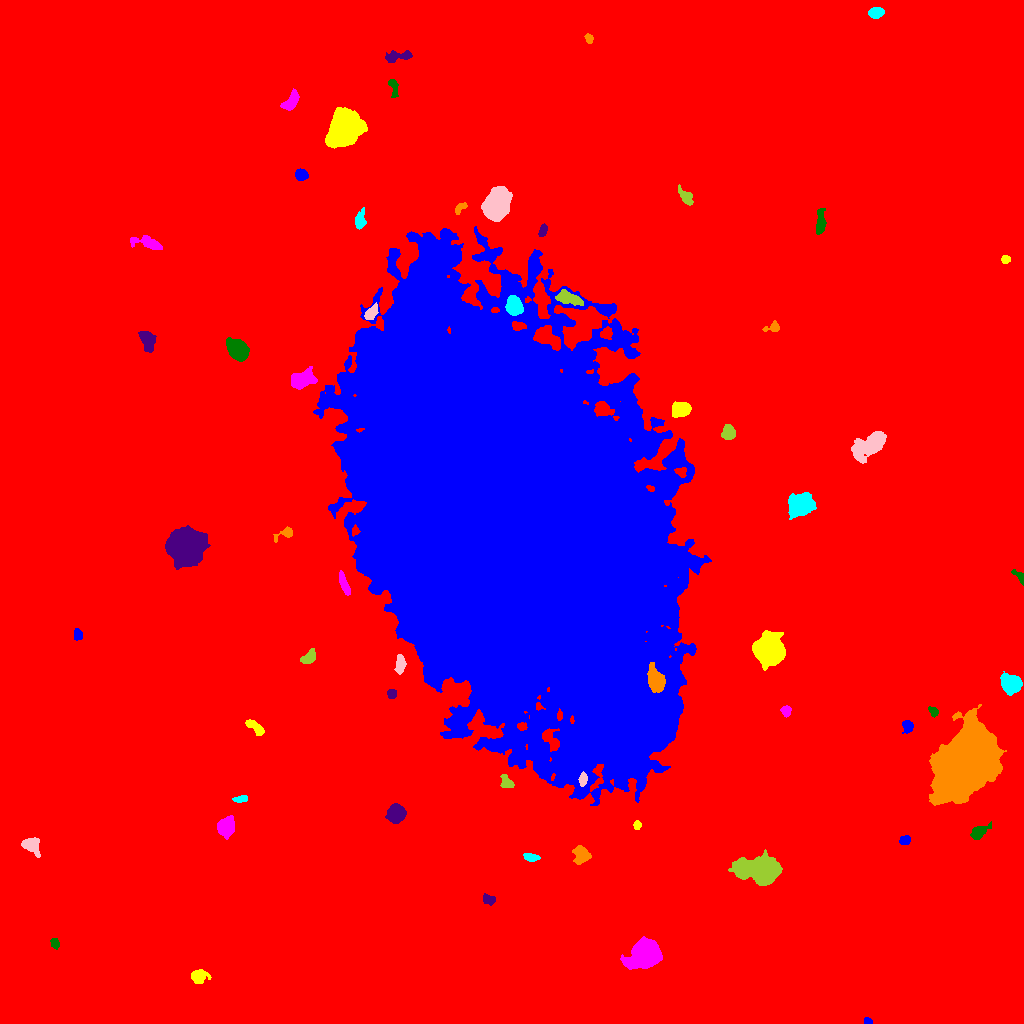

The table this chart was drawn from, first rows:
ID, X, Y, A, B, theta, total_flux, mu_max, mu_median, mu_mean, R_fwhm, R_e, R10, R90, x_start, x_end, y_start, y_end, area, greylevel
0, 506.5, 499.1, 304.4, 300, -1.322, 2577680, 17.0, 2.0, 2.895, 107.8, 239.6, 89.44, 398, 0, 1023, 0, 1023, 890457, 2.895
1, 867.2, 2.217, 2.11, 1.74, -0.1355, 217.0, 7.0, 4.0, 3.945, 3.385, 2.459, 0.9772, 3.568, 864, 872, 0, 6, 55, 12.95
2, 198.8, 47.28, 4.106, 3.262, 0.09405, 1006, 10.0, 4.0, 4.79, 5.698, 4.442, 1.784, 7.069, 191, 211, 40, 54, 210, 13.79
3, 645.6, 68.53, 6.777, 5.429, 0.4063, 19826, 82.0, 14.0, 22.28, 7.674, 7.247, 2.877, 12.58, 620, 662, 54, 87, 890, 30.28
4, 54.6, 80.01, 2.499, 1.739, -1.215, 218.0, 7.0, 2.0, 2.477, 2.932, 2.646, 0.9772, 4.184, 50, 59, 74, 85, 88, 12.48
5, 488.9, 124.2, 3.267, 2.29, -0.2681, 311.0, 5.0, 3.0, 2.658, 4.37, 3.432, 1.382, 5.262, 483, 495, 118, 130, 117, 11.66
6, 581.3, 168.6, 4.079, 3.58, -1.233, 1420, 12.0, 5.0, 5.635, 6.257, 4.754, 1.954, 7.334, 572, 591, 159, 178, 252, 15.63
7, 530.8, 166.4, 3.866, 1.803, -0.147, 367.0, 6.0, 3.0, 3.11, 4.853, 3.385, 1.382, 5.262, 523, 540, 162, 170, 118, 12.11
8, 31.24, 179, 4.474, 3.493, -0.5104, 1119, 11.0, 4.0, 4.512, 5.078, 4.549, 1.784, 7.485, 21, 40, 166, 186, 248, 13.51
9, 762.8, 153.1, 8.967, 5.629, -0.04085, 16105, 59.0, 8.0, 14.44, 7.878, 7.736, 3.038, 14.06, 728, 782, 138, 174, 1115, 23.44
10, 297.1, 170.7, 5.733, 3.287, 0.4737, 2700, 21.0, 6.0, 7.397, 5.528, 5.109, 2.034, 8.777, 282, 308, 160, 179, 365, 16.4
11, 904.8, 183.4, 2.629, 2.074, 0.267, 334.0, 7.0, 3.0, 3.374, 3.785, 2.985, 1.128, 4.754, 899, 910, 179, 188, 99, 12.37
12, 637.3, 198.4, 2.089, 1.768, 1.569, 242.0, 9.0, 3.0, 3.612, 2.585, 2.394, 0.7979, 3.868, 633, 641, 194, 203, 67, 14.61
13, 225.8, 196.6, 4.663, 3.643, 1.334, 2900, 21.0, 8.0, 9.177, 6.232, 5.202, 2.111, 8.387, 217, 234, 184, 208, 316, 17.18
14, 979.4, 192, 5.393, 2.569, 0.5898, 767.0, 8.0, 4.0, 3.778, 5.781, 4.334, 1.784, 6.84, 970, 991, 184, 202, 203, 12.78
15, 396.2, 210.1, 4.139, 3.85, 1.085, 1709, 14.0, 5.0, 5.408, 5.642, 5.015, 1.954, 8.234, 385, 406, 200, 220, 316, 14.41
16, 965, 262.2, 18.11, 10.8, 1.044, 131197, 98.0, 22.0, 29.53, 18.54, 17.36, 6.84, 28.57, 929, 1006, 218, 319, 4443, 37.53
17, 241.7, 224.7, 3.06, 1.344, 0.1088, 179.0, 5.0, 2.0, 1.884, 3.192, 2.523, 0.9772, 4.068, 232, 247, 221, 228, 95, 11.88
18, 583, 244, 3.103, 1.785, 1.419, 341.0, 8.0, 3.0, 3.279, 3.827, 2.985, 1.128, 4.72, 578, 587, 237, 252, 104, 26.28
19, 506.5, 240.8, 3.649, 2.555, -0.8793, 450.0, 7.0, 3.0, 3.169, 4.297, 3.613, 1.382, 5.67, 500, 514, 236, 249, 142, 15.17
20, 446, 257.3, 3.713, 2.093, 0.1499, 530.0, 9.0, 4.0, 4.492, 4.107, 3.432, 1.382, 5.382, 438, 454, 252, 261, 118, 12.49
21, 907.7, 297.4, 2.816, 2.279, -1.44, 580.0, 13.0, 4.0, 4.531, 3.478, 3.09, 1.128, 4.983, 902, 913, 290, 303, 128, 14.53
22, 254.6, 296.4, 5.86, 2.201, -0.6771, 749.0, 7.0, 4.0, 4.208, 6.155, 4.442, 1.784, 6.555, 245, 264, 288, 304, 178, 13.21
23, 785.7, 312.7, 2.357, 2.084, -1.532, 259.0, 7.0, 2.0, 2.564, 3.241, 2.821, 0.9772, 4.406, 780, 791, 306, 318, 101, 12.56
24, 933.6, 311.6, 2.489, 1.746, -0.9644, 161.0, 6.0, 2.0, 1.894, 2.877, 2.523, 0.7979, 4.146, 928, 938, 306, 317, 85, 11.89
25, 391.4, 329.3, 2.367, 2.114, -0.9797, 289.0, 7.0, 3.0, 3.322, 3.523, 2.877, 1.128, 4.514, 387, 396, 325, 334, 87, 12.32
26, 655.3, 343.5, 6.053, 3.787, -1.227, 2267, 13.0, 5.0, 5.935, 7.136, 5.917, 2.394, 9.39, 647, 665, 331, 361, 382, 32.93
27, 1010, 340, 4.456, 3.858, -0.6722, 3556, 28.0, 8.0, 9.585, 5.836, 5.202, 2.034, 8.593, 1000, 1022, 328, 352, 371, 18.58
28, 400, 357.9, 4.289, 2.068, 1.477, 445.0, 7.0, 2.0, 2.649, 4.068, 3.613, 1.382, 5.836, 394, 406, 349, 369, 168, 13.65
29, 308.8, 365.6, 4.049, 2.531, 0.7484, 596.0, 8.0, 3.0, 3.548, 4.886, 3.868, 1.493, 6.257, 300, 315, 360, 375, 168, 12.55
30, 60.28, 370.9, 2.708, 2.03, 0.4108, 243.0, 5.0, 3.0, 2.859, 4.068, 2.985, 1.128, 4.478, 55, 65, 366, 375, 85, 11.86
31, 77.37, 388.8, 2.926, 2.021, -1.377, 348.0, 7.0, 4.0, 3.588, 4.107, 3.09, 1.128, 4.72, 74, 82, 383, 395, 97, 12.59
32, 768.9, 373, 6.508, 6.091, -0.8537, 18106, 66.0, 14.0, 19.64, 8.253, 7.736, 3.038, 13.1, 752, 785, 353, 393, 922, 27.64
33, 344.0, 439.8, 6.324, 1.665, -1.221, 357.0, 4.0, 2.0, 2.028, 6.155, 4.222, 1.596, 6.232, 339, 350, 428, 453, 176, 13.03
34, 1019, 447.1, 4.176, 1.741, -0.8399, 275.0, 7.0, 2.0, 2.806, 2.985, 2.877, 1.128, 4.687, 1011, 1023, 438, 454, 98, 11.81
35, 185.6, 476.5, 8.011, 7.539, 0.8666, 20816, 46.0, 12.0, 15.41, 10.67, 9.657, 3.868, 16.21, 165, 210, 454, 498, 1351, 24.41
36, 287.1, 490.7, 3.918, 2.3, 0.3835, 354.0, 7.0, 1.5, 2.565, 3.827, 2.985, 1.262, 4.983, 273, 292, 481, 497, 138, 13.57
37, 800.2, 518.6, 5.555, 4.526, 0.5274, 7715, 42.0, 10.0, 13.65, 7.024, 6.232, 2.459, 10.36, 788, 816, 504, 531, 565, 22.65
38, 871.6, 579.6, 9.071, 4.162, 0.6555, 3906, 21.0, 4.0, 5.856, 6.358, 6.482, 2.523, 11.59, 851, 886, 560, 592, 667, 14.86
39, 728.2, 590.6, 3.745, 2.996, -1.524, 544.0, 6.0, 3.0, 2.941, 5.754, 4.26, 1.693, 6.628, 721, 735, 584, 599, 185, 11.94
40, 1013, 608.6, 5.562, 4.707, -1.561, 14925, 81.0, 17.0, 23.88, 6.604, 6.283, 2.459, 10.66, 1000, 1023, 592, 626, 625, 32.88
41, 511.1, 509.9, 100.3, 57.5, -1.166, 4020099, 194.0, 19.0, 29.76, 40.2, 89.74, 32.65, 161.2, 313, 711, 218, 797, 135097, 37.76
42, 680.7, 613.9, 4.313, 3.328, 0.1683, 3050, 26.0, 11.0, 11.38, 5.997, 4.853, 1.954, 7.695, 672, 691, 606, 622, 268, 19.38
43, 302, 644, 5.682, 3.528, 0.3611, 3425, 24.0, 8.0, 8.85, 6.308, 5.528, 2.185, 8.974, 291, 317, 634, 657, 387, 20.85
44, 237.7, 673.3, 5.252, 3.878, -0.8008, 5616, 37.0, 11.0, 13.37, 6.232, 5.67, 2.185, 9.356, 226, 249, 662, 686, 420, 21.37
45, 147.3, 683.1, 5.266, 3.091, -1.298, 979.0, 9.0, 3.0, 3.653, 5.015, 4.951, 1.871, 7.919, 138, 156, 671, 692, 268, 12.65
46, 772.7, 696.2, 4.189, 2.218, 0.211, 302.0, 6.0, 2.0, 2.603, 4.184, 3.241, 1.262, 5.109, 762, 779, 692, 703, 116, 11.6
47, 514.2, 717.4, 4.13, 3.556, -1.339, 2773, 25.0, 8.0, 9.497, 5.202, 4.82, 1.871, 7.858, 505, 523, 708, 728, 292, 31.5
48, 371.2, 710.4, 4.002, 2.133, 0.9319, 721.0, 11.0, 4.0, 4.622, 4.334, 3.742, 1.493, 5.836, 364, 378, 704, 721, 156, 18.62
49, 568.4, 725.4, 7.225, 2.816, -0.3067, 1072, 9.0, 3.0, 3.775, 5.557, 5.323, 2.034, 8.33, 555, 583, 718, 734, 284, 17.77
50, 626.2, 770.7, 9.461, 4.722, -1.266, 5552, 20.0, 8.0, 8.425, 9.322, 7.858, 3.192, 12.21, 610, 638, 749, 787, 659, 16.42
51, 487.8, 768.7, 6.192, 1.469, 0.2923, 515.0, 10.0, 4.0, 4.221, 3.827, 3.338, 1.262, 5.352, 475, 499, 764, 773, 122, 17.22
52, 1006, 764.1, 2.147, 1.92, 0.01251, 264.0, 8.0, 3.0, 3.616, 3.09, 2.523, 0.9772, 4.068, 1001, 1010, 760, 768, 73, 12.62
53, 148.3, 780.6, 7.367, 2.609, -0.2447, 1440, 13.0, 4.0, 5.18, 5.262, 4.687, 1.871, 8.019, 130, 162, 774, 788, 278, 13.18
54, 820.3, 799.8, 6.58, 2.209, 1.466, 586.0, 5.0, 2.0, 2.764, 5.754, 4.478, 1.871, 7.092, 816, 826, 789, 815, 212, 11.76
55, 543, 793.2, 3.097, 1.512, 1.267, 231.0, 6.0, 2.0, 2.406, 3.785, 2.821, 1.128, 4.334, 538, 547, 787, 800, 96, 12.41
56, 460.4, 816.1, 3.501, 1.899, 0.709, 322.0, 9.0, 3.0, 3.32, 2.706, 2.877, 0.9772, 4.82, 455, 467, 809, 821, 97, 12.32
57, 359.6, 802.8, 4.01, 2.458, 1.398, 459.0, 8.0, 2.0, 2.669, 4.068, 3.568, 1.382, 6.155, 355, 366, 794, 816, 172, 11.67
58, 496.2, 817.3, 6.114, 5.053, 1.095, 20512, 104.0, 14.0, 25.83, 6.676, 6.604, 2.585, 11.77, 481, 512, 802, 837, 794, 36.83
59, 685.7, 827, 4.735, 2.486, -0.8809, 703.0, 8.0, 4.0, 3.994, 5.557, 4.184, 1.693, 6.604, 678, 693, 818, 839, 176, 11.99
... 8 more rows
